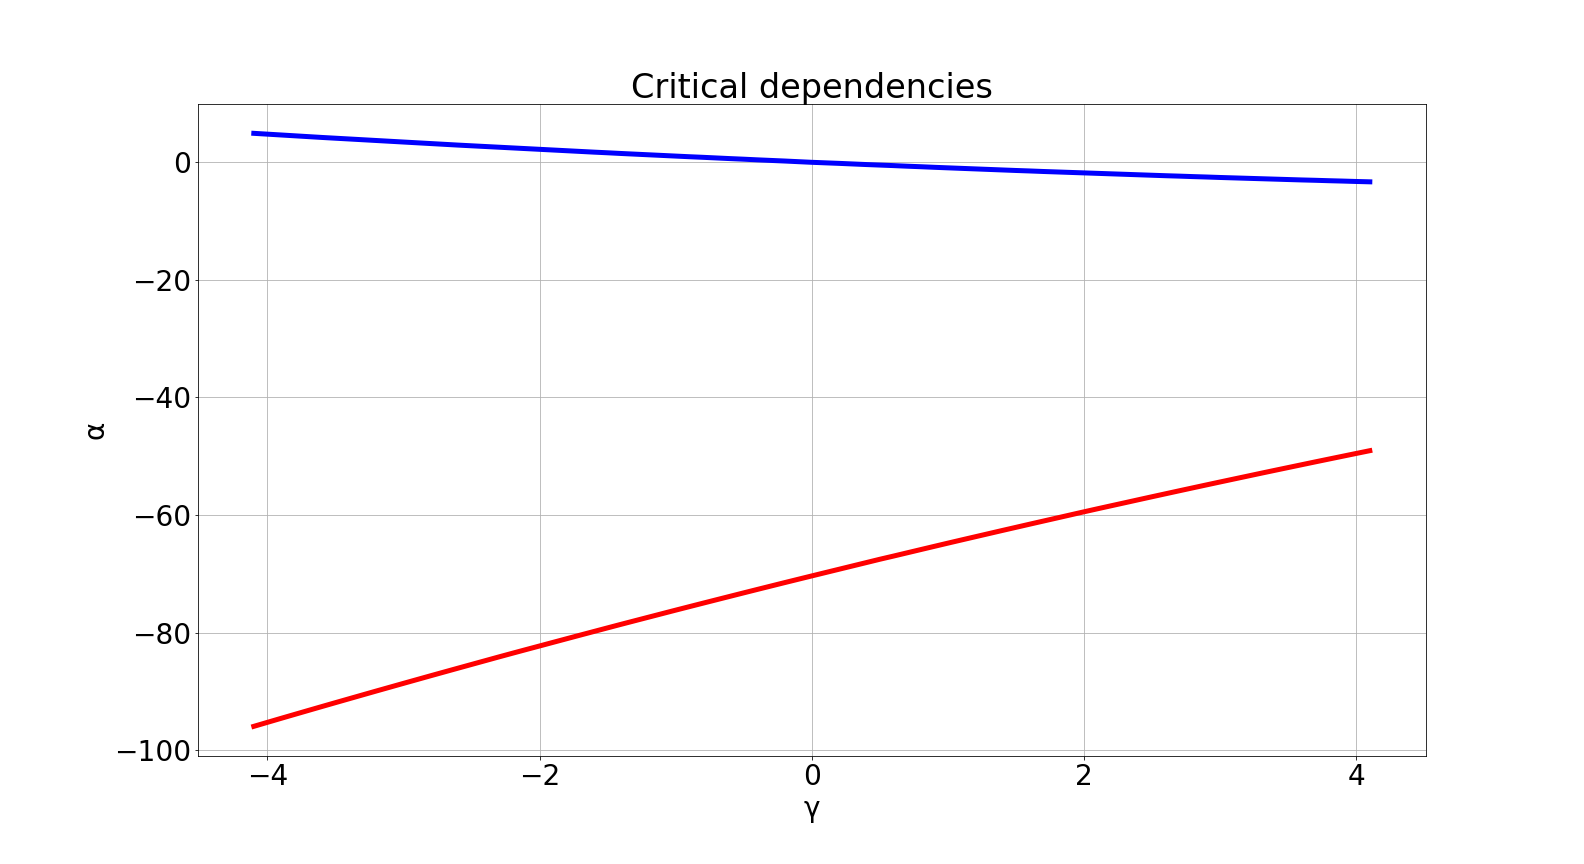

Source data for this figure (header and first rows):
gamma; alpha_c; alpha_u
4.1; -49.06; -3.32
4.0; -49.53; -3.26
3.9; -50; -3.19
3.8; -50.48; -3.13
3.7; -50.96; -3.06
3.6; -51.44; -3.0
3.5; -51.93; -2.93
3.4; -52.41; -2.86
3.3; -52.9; -2.79
3.2; -53.39; -2.72
3.1; -53.88; -2.65
3.0; -54.38; -2.58
2.9; -54.88; -2.5
2.8; -55.38; -2.43
2.7; -55.88; -2.35
2.6; -56.38; -2.28
2.5; -56.89; -2.2
2.4; -57.4; -2.12
2.3; -57.91; -2.04
2.2; -58.42; -1.96
2.1; -58.94; -1.88
2.0; -59.45; -1.8
1.9; -59.98; -1.72
1.8; -60.51; -1.64
1.7; -61.04; -1.56
1.6; -61.56; -1.47
1.5; -62.1; -1.39
1.4; -62.63; -1.3
1.3; -63.17; -1.21
1.2; -63.7; -1.12
1.1; -64.24; -1.03
1.0; -64.78; -0.94
0.9; -65.33; -0.85
0.8; -65.88; -0.75
0.7; -66.43; -0.66
0.6; -66.99; -0.56
0.5; -67.53; -0.47
0.4; -68.09; -0.38
0.3; -68.66; -0.28
0.2; -69.23; -0.18
0.1; -69.79; -0.09
0.0; -70.36; 0.0
-0.1; -70.93; 0.11
-0.2; -71.5; 0.22
-0.3; -72.08; 0.32
-0.4; -72.66; 0.42
-0.5; -73.24; 0.53
-0.6; -73.83; 0.63
-0.7; -74.41; 0.74
-0.8; -75.0; 0.85
-0.9; -75.59; 0.95
-1.0; -76.18; 1.06
-1.1; -76.78; 1.17
-1.2; -77.38; 1.28
-1.3; -77.98; 1.39
-1.4; -78.58; 1.5
-1.5; -79.19; 1.62
-1.6; -79.81; 1.73
-1.7; -80.42; 1.85
-1.8; -81.04; 1.97
... 23 more rows
